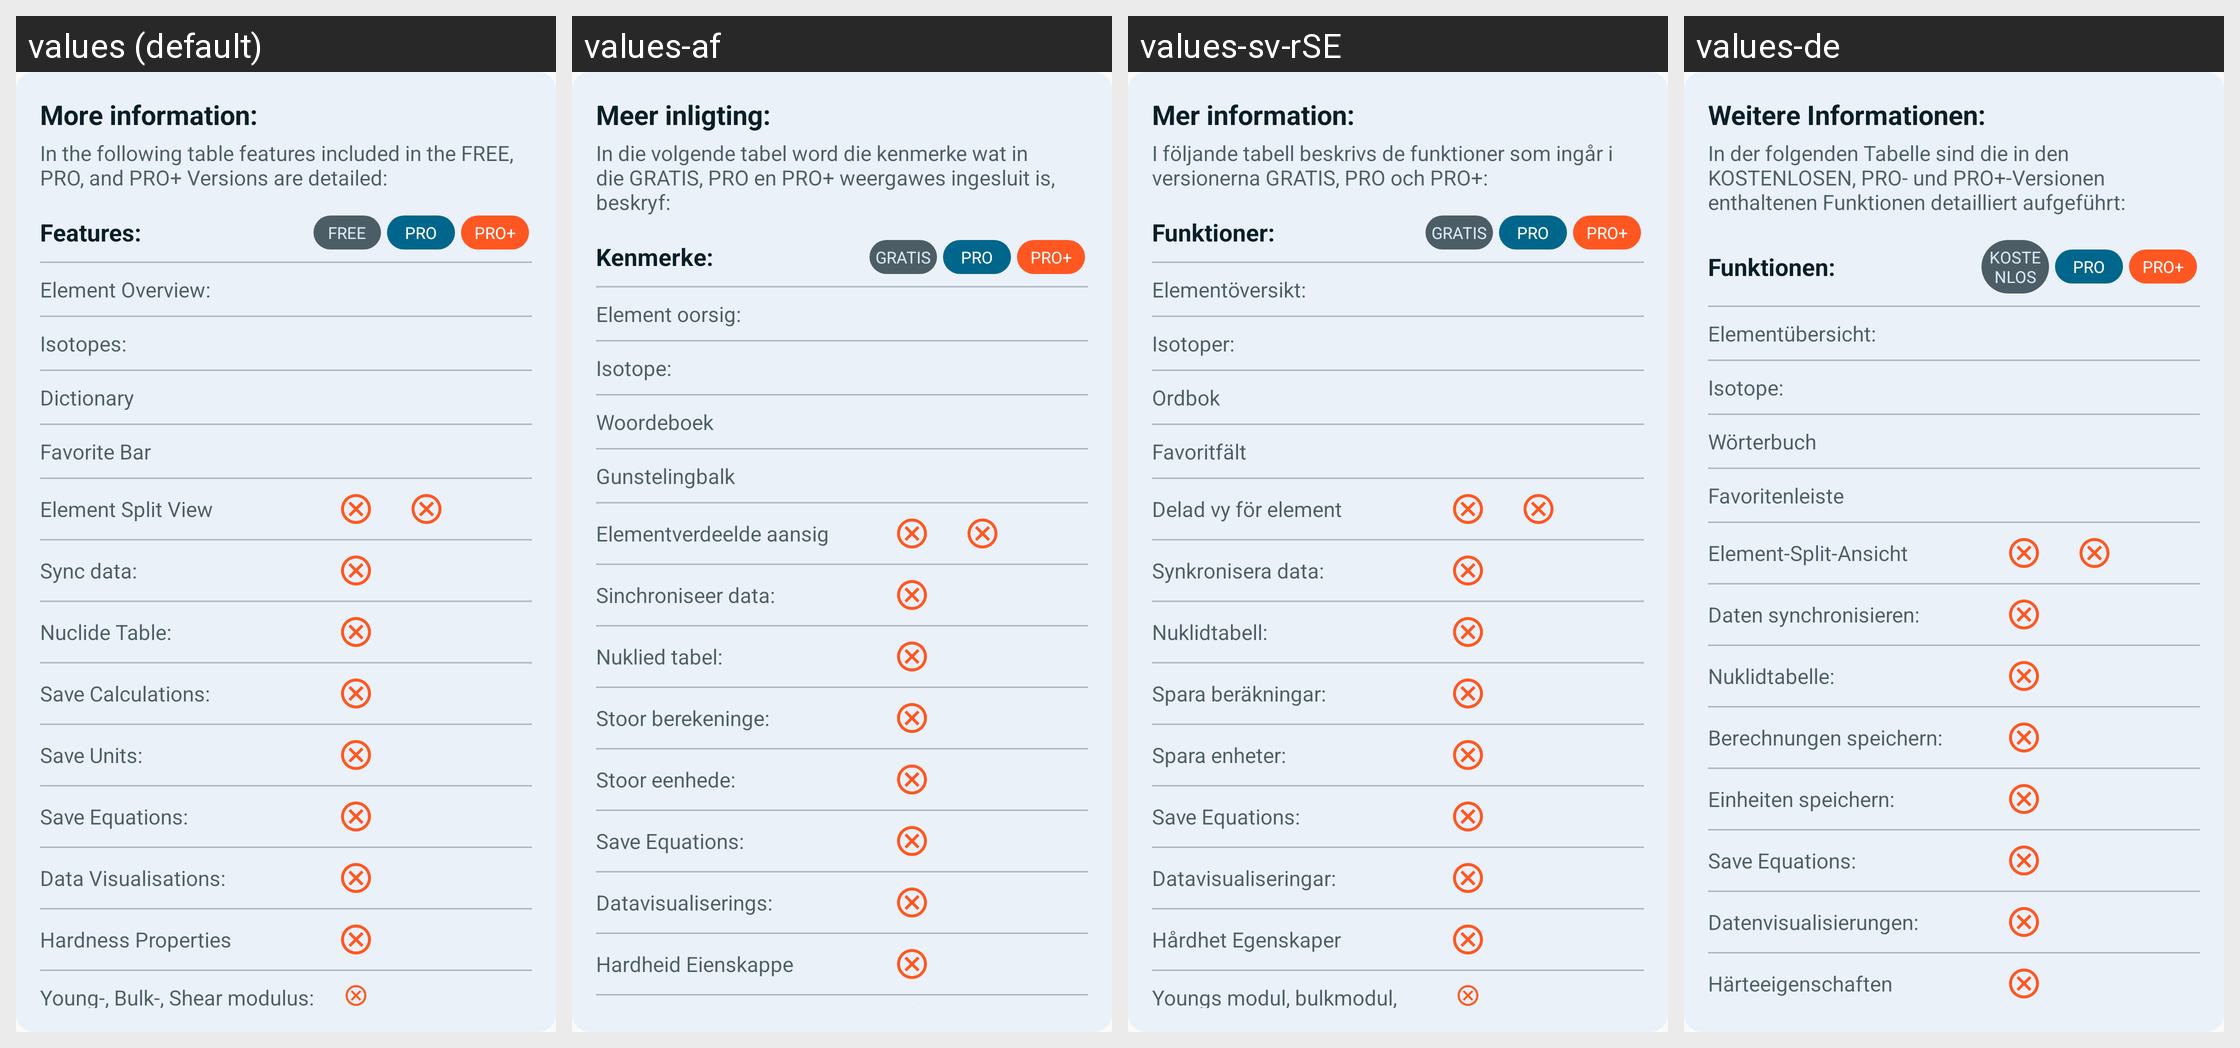

For this localized Android screen grid, give each drawn string resource with its value in every locale shown.
Android screen res/layout/pro_more.xml rendered under 4 locales, left to right: values (default), values-af, values-sv-rSE, values-de. Device: Nexus 5 (rendered at 1080×1920; each locale shown at half size, 540×960, under a caption strip naming it); theme AppTheme.
Other locales in the repository, not shown: values-bn, values-es, values-es-rAR, values-es-rES, values-es-rMX, values-fr, values-hi, values-it-rIT, values-pt-rBR, values-ur, values-ur-rIN, values-ur-rPK, values-zh-rCN.
Strings drawn on this screen, with the default value and each locale's value (text and hints the layout hard-codes, and strings that could not be matched under every locale, appear in the picture but are not listed):

more_information
  values: More information:
  values-af: Meer inligting:
  values-sv-rSE: Mer information:
  values-de: Weitere Informationen:

pro_features_table_description
  values: In the following table features included in the FREE, PRO, and PRO+ Versions are detailed:
  values-af: In die volgende tabel word die kenmerke wat in die GRATIS, PRO en PRO+ weergawes ingesluit is, beskryf:
  values-sv-rSE: I följande tabell beskrivs de funktioner som ingår i versionerna GRATIS, PRO och PRO+:
  values-de: In der folgenden Tabelle sind die in den KOSTENLOSEN, PRO- und PRO+-Versionen enthaltenen Funktionen detailliert aufgeführt:

features
  values: Features:
  values-af: Kenmerke:
  values-sv-rSE: Funktioner:
  values-de: Funktionen:

free
  values: FREE
  values-af: GRATIS
  values-sv-rSE: GRATIS
  values-de: KOSTENLOS

get_pro_short
  values: PRO
  values-af: PRO
  values-sv-rSE: PRO
  values-de: PRO

pro_plus_badge
  values: PRO+
  values-af: PRO+
  values-sv-rSE: PRO+
  values-de: PRO+

element_overview
  values: Element Overview:
  values-af: Element oorsig:
  values-sv-rSE: Elementöversikt:
  values-de: Elementübersicht:

isotopes_colon
  values: Isotopes:
  values-af: Isotope:
  values-sv-rSE: Isotoper:
  values-de: Isotope:

dictionary
  values: Dictionary
  values-af: Woordeboek
  values-sv-rSE: Ordbok
  values-de: Wörterbuch

favorite_bar
  values: Favorite Bar
  values-af: Gunstelingbalk
  values-sv-rSE: Favoritfält
  values-de: Favoritenleiste

split_view
  values: Element Split View
  values-af: Elementverdeelde aansig
  values-sv-rSE: Delad vy för element
  values-de: Element-Split-Ansicht

sync_data
  values: Sync data:
  values-af: Sinchroniseer data:
  values-sv-rSE: Synkronisera data:
  values-de: Daten synchronisieren:

nuclide_table
  values: Nuclide Table:
  values-af: Nuklied tabel:
  values-sv-rSE: Nuklidtabell:
  values-de: Nuklidtabelle:

save_calculations
  values: Save Calculations:
  values-af: Stoor berekeninge:
  values-sv-rSE: Spara beräkningar:
  values-de: Berechnungen speichern:

save_units
  values: Save Units:
  values-af: Stoor eenhede:
  values-sv-rSE: Spara enheter:
  values-de: Einheiten speichern:

save_equations
  values: Save Equations:
  values-af: Save Equations:  [not translated; the default value is used]
  values-sv-rSE: Save Equations:  [not translated; the default value is used]
  values-de: Save Equations:  [not translated; the default value is used]

data_visualisations
  values: Data Visualisations:
  values-af: Datavisualiserings:
  values-sv-rSE: Datavisualiseringar:
  values-de: Datenvisualisierungen:

hardness_properties
  values: Hardness Properties
  values-af: Hardheid Eienskappe
  values-sv-rSE: Hårdhet Egenskaper
  values-de: Härteeigenschaften
